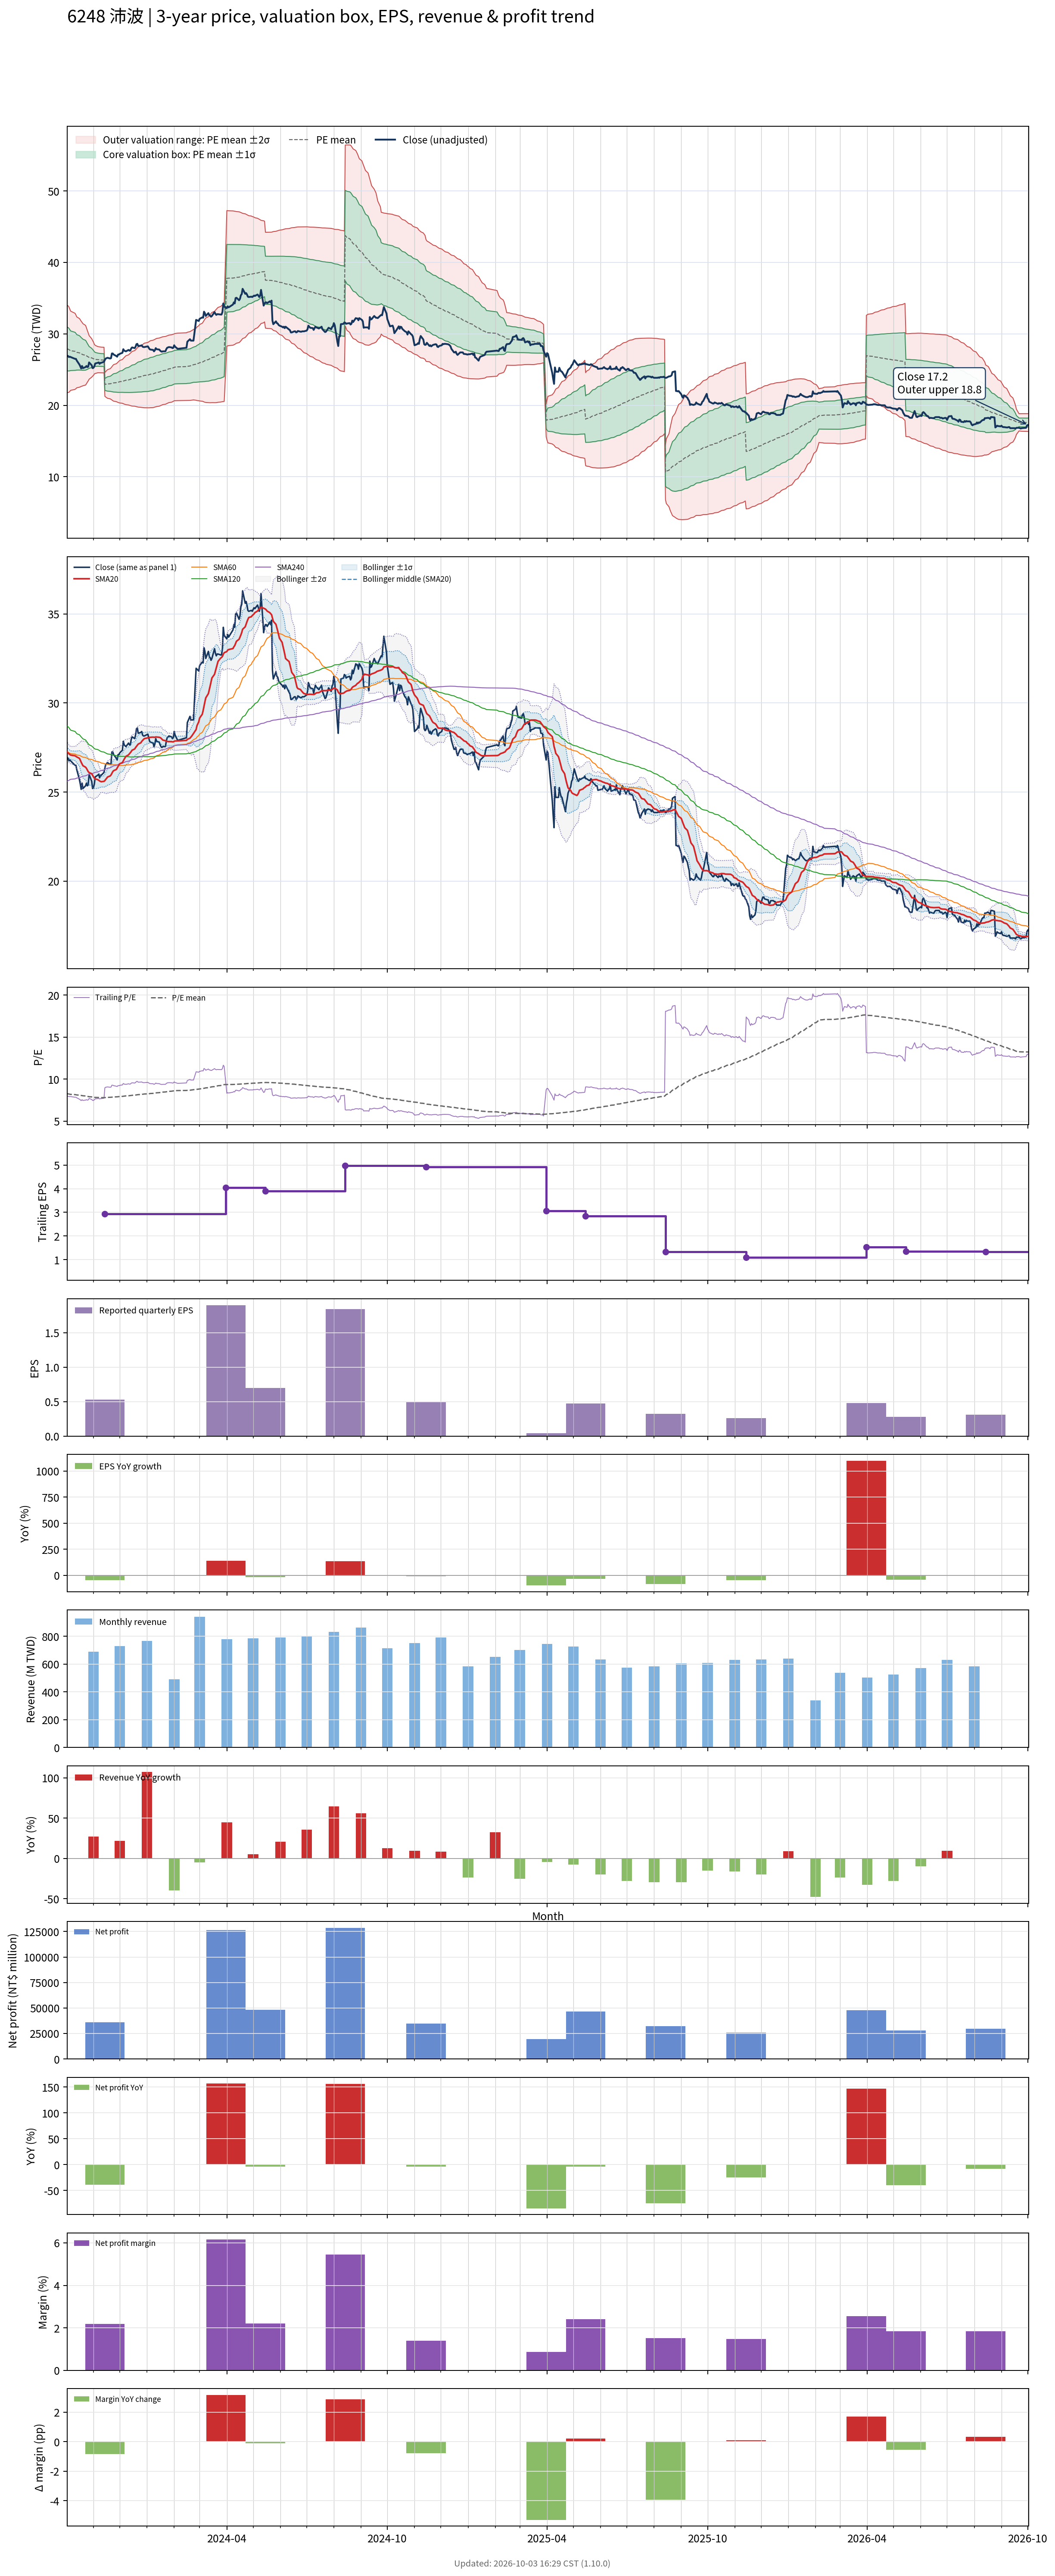

The data file committed next to this chart (first rows):
# chart-version: skill-stock-dynamic-val…
date, close, available_date, period_end, eps, ttm_eps, pe, pe_mean, pe_std, price_m2, price_m1, price_mean, price_p1, price_p2, forward_eps, forward_pe, forward_pe_mean, forward_pe_std, forward_price_m2, forward_price_m1, forward_price_mean, forward_price_p1, forward_price_p2, sma20
2023-10-02, 26.95, 2023-08-14, 2023-06-30, 0.78, 3.38, 7.973, 8.253, 0.9044, 21.78, 24.84, 27.9, 30.95, 34.01, , , , , , , , , , 27.25
2023-10-03, 26.9, 2023-08-14, 2023-06-30, 0.78, 3.38, 7.959, 8.241, 0.8984, 21.78, 24.82, 27.85, 30.89, 33.93, , , , , , , , , , 27.2
2023-10-04, 26.75, 2023-08-14, 2023-06-30, 0.78, 3.38, 7.914, 8.223, 0.8836, 21.82, 24.81, 27.79, 30.78, 33.77, , , , , , , , , , 27.14
2023-10-05, 26.8, 2023-08-14, 2023-06-30, 0.78, 3.38, 7.929, 8.199, 0.8509, 21.96, 24.84, 27.71, 30.59, 33.47, , , , , , , , , , 27.11
2023-10-06, 26.75, 2023-08-14, 2023-06-30, 0.78, 3.38, 7.914, 8.176, 0.8195, 22.09, 24.86, 27.63, 30.4, 33.17, , , , , , , , , , 27.07
2023-10-11, 26.5, 2023-08-14, 2023-06-30, 0.78, 3.38, 7.84, 8.152, 0.7872, 22.23, 24.89, 27.55, 30.22, 32.88, , , , , , , , , , 27.04
2023-10-12, 26.5, 2023-08-14, 2023-06-30, 0.78, 3.38, 7.84, 8.132, 0.762, 22.33, 24.91, 27.49, 30.06, 32.64, , , , , , , , , , 27
2023-10-13, 26.25, 2023-08-14, 2023-06-30, 0.78, 3.38, 7.766, 8.11, 0.7328, 22.46, 24.93, 27.41, 29.89, 32.36, , , , , , , , , , 26.97
2023-10-16, 25.7, 2023-08-14, 2023-06-30, 0.78, 3.38, 7.604, 8.089, 0.7108, 22.53, 24.94, 27.34, 29.74, 32.14, , , , , , , , , , 26.89
2023-10-17, 25.45, 2023-08-14, 2023-06-30, 0.78, 3.38, 7.53, 8.069, 0.6938, 22.58, 24.93, 27.27, 29.62, 31.96, , , , , , , , , , 26.79
2023-10-18, 25.15, 2023-08-14, 2023-06-30, 0.78, 3.38, 7.441, 8.048, 0.6741, 22.65, 24.93, 27.2, 29.48, 31.76, , , , , , , , , , 26.67
2023-10-19, 25.5, 2023-08-14, 2023-06-30, 0.78, 3.38, 7.544, 8.031, 0.66, 22.68, 24.91, 27.15, 29.38, 31.61, , , , , , , , , , 26.57
2023-10-20, 25.2, 2023-08-14, 2023-06-30, 0.78, 3.38, 7.456, 8.012, 0.6426, 22.74, 24.91, 27.08, 29.25, 31.42, , , , , , , , , , 26.48
2023-10-23, 25.35, 2023-08-14, 2023-06-30, 0.78, 3.38, 7.5, 7.991, 0.6168, 22.84, 24.92, 27.01, 29.09, 31.18, , , , , , , , , , 26.39
2023-10-24, 25.5, 2023-08-14, 2023-06-30, 0.78, 3.38, 7.544, 7.967, 0.5781, 23.02, 24.98, 26.93, 28.88, 30.84, , , , , , , , , , 26.33
2023-10-25, 25.35, 2023-08-14, 2023-06-30, 0.78, 3.38, 7.5, 7.943, 0.5347, 23.23, 25.04, 26.85, 28.66, 30.46, , , , , , , , , , 26.24
2023-10-26, 25.4, 2023-08-14, 2023-06-30, 0.78, 3.38, 7.515, 7.921, 0.4965, 23.42, 25.1, 26.77, 28.45, 30.13, , , , , , , , , , 26.15
2023-10-27, 26, 2023-08-14, 2023-06-30, 0.78, 3.38, 7.692, 7.901, 0.4524, 23.65, 25.18, 26.7, 28.23, 29.76, , , , , , , , , , 26.09
2023-10-30, 25.6, 2023-08-14, 2023-06-30, 0.78, 3.38, 7.574, 7.878, 0.3971, 23.94, 25.29, 26.63, 27.97, 29.31, , , , , , , , , , 26.03
2023-10-31, 25.2, 2023-08-14, 2023-06-30, 0.78, 3.38, 7.456, 7.861, 0.3688, 24.08, 25.32, 26.57, 27.82, 29.06, , , , , , , , , , 25.94
2023-11-01, 25.25, 2023-08-14, 2023-06-30, 0.78, 3.38, 7.47, 7.845, 0.3438, 24.19, 25.36, 26.52, 27.68, 28.84, , , , , , , , , , 25.86
2023-11-02, 25.45, 2023-08-14, 2023-06-30, 0.78, 3.38, 7.53, 7.828, 0.3068, 24.39, 25.42, 26.46, 27.5, 28.53, , , , , , , , , , 25.78
2023-11-03, 25.85, 2023-08-14, 2023-06-30, 0.78, 3.38, 7.648, 7.818, 0.2908, 24.46, 25.44, 26.42, 27.41, 28.39, , , , , , , , , , 25.74
2023-11-06, 25.95, 2023-08-14, 2023-06-30, 0.78, 3.38, 7.678, 7.807, 0.2707, 24.56, 25.47, 26.39, 27.3, 28.22, , , , , , , , , , 25.7
2023-11-07, 26, 2023-08-14, 2023-06-30, 0.78, 3.38, 7.692, 7.804, 0.2696, 24.55, 25.47, 26.38, 27.29, 28.2, , , , , , , , , , 25.66
2023-11-08, 25.8, 2023-08-14, 2023-06-30, 0.78, 3.38, 7.633, 7.799, 0.2676, 24.55, 25.46, 26.36, 27.27, 28.17, , , , , , , , , , 25.62
2023-11-09, 25.95, 2023-08-14, 2023-06-30, 0.78, 3.38, 7.678, 7.796, 0.2668, 24.55, 25.45, 26.35, 27.25, 28.15, , , , , , , , , , 25.59
2023-11-10, 25.95, 2023-08-14, 2023-06-30, 0.78, 3.38, 7.678, 7.793, 0.2661, 24.54, 25.44, 26.34, 27.24, 28.14, , , , , , , , , , 25.58
2023-11-13, 26.1, 2023-08-14, 2023-06-30, 0.78, 3.38, 7.722, 7.79, 0.2653, 24.54, 25.43, 26.33, 27.23, 28.12, , , , , , , , , , 25.6
2023-11-14, 26.35, 2023-11-14, 2023-09-30, 0.53, 2.94, 8.963, 7.797, 0.2841, 21.25, 22.09, 22.92, 23.76, 24.59, , , , , , , , , , 25.64
2023-11-15, 26.55, 2023-11-14, 2023-09-30, 0.53, 2.94, 9.031, 7.804, 0.3039, 21.16, 22.05, 22.94, 23.84, 24.73, , , , , , , , , , 25.71
2023-11-16, 26.6, 2023-11-14, 2023-09-30, 0.53, 2.94, 9.048, 7.811, 0.3225, 21.07, 22.02, 22.97, 23.91, 24.86, , , , , , , , , , 25.77
2023-11-17, 26.65, 2023-11-14, 2023-09-30, 0.53, 2.94, 9.065, 7.819, 0.3409, 20.98, 21.99, 22.99, 23.99, 24.99, , , , , , , , , , 25.84
2023-11-20, 26.55, 2023-11-14, 2023-09-30, 0.53, 2.94, 9.031, 7.828, 0.3582, 20.91, 21.96, 23.01, 24.07, 25.12, , , , , , , , , , 25.9
2023-11-21, 26.6, 2023-11-14, 2023-09-30, 0.53, 2.94, 9.048, 7.836, 0.3747, 20.84, 21.94, 23.04, 24.14, 25.24, , , , , , , , , , 25.96
2023-11-22, 27.25, 2023-11-14, 2023-09-30, 0.53, 2.94, 9.269, 7.849, 0.3968, 20.74, 21.91, 23.08, 24.24, 25.41, , , , , , , , , , 26.05
2023-11-23, 27.25, 2023-11-14, 2023-09-30, 0.53, 2.94, 9.269, 7.86, 0.4175, 20.65, 21.88, 23.11, 24.34, 25.56, , , , , , , , , , 26.14
2023-11-24, 27.1, 2023-11-14, 2023-09-30, 0.53, 2.94, 9.218, 7.871, 0.4354, 20.58, 21.86, 23.14, 24.42, 25.7, , , , , , , , , , 26.2
2023-11-27, 26.9, 2023-11-14, 2023-09-30, 0.53, 2.94, 9.15, 7.88, 0.4507, 20.52, 21.84, 23.17, 24.49, 25.82, , , , , , , , , , 26.27
2023-11-28, 26.8, 2023-11-14, 2023-09-30, 0.53, 2.94, 9.116, 7.889, 0.4643, 20.46, 21.83, 23.19, 24.56, 25.92, , , , , , , , , , 26.34
2023-11-29, 27.1, 2023-11-14, 2023-09-30, 0.53, 2.94, 9.218, 7.899, 0.4796, 20.4, 21.81, 23.22, 24.63, 26.04, , , , , , , , , , 26.44
2023-11-30, 27.1, 2023-11-14, 2023-09-30, 0.53, 2.94, 9.218, 7.913, 0.4932, 20.36, 21.81, 23.26, 24.71, 26.16, , , , , , , , , , 26.52
2023-12-01, 27.2, 2023-11-14, 2023-09-30, 0.53, 2.94, 9.252, 7.927, 0.5069, 20.32, 21.82, 23.31, 24.8, 26.29, , , , , , , , , , 26.59
2023-12-04, 27.35, 2023-11-14, 2023-09-30, 0.53, 2.94, 9.303, 7.942, 0.5209, 20.29, 21.82, 23.35, 24.88, 26.41, , , , , , , , , , 26.66
2023-12-05, 27.85, 2023-11-14, 2023-09-30, 0.53, 2.94, 9.473, 7.957, 0.5387, 20.23, 21.81, 23.39, 24.98, 26.56, , , , , , , , , , 26.75
2023-12-06, 27.65, 2023-11-14, 2023-09-30, 0.53, 2.94, 9.405, 7.97, 0.5544, 20.17, 21.8, 23.43, 25.06, 26.69, , , , , , , , , , 26.84
2023-12-07, 27.6, 2023-11-14, 2023-09-30, 0.53, 2.94, 9.388, 7.984, 0.5688, 20.13, 21.8, 23.47, 25.15, 26.82, , , , , , , , , , 26.93
2023-12-08, 27.55, 2023-11-14, 2023-09-30, 0.53, 2.94, 9.371, 7.998, 0.5822, 20.09, 21.8, 23.51, 25.23, 26.94, , , , , , , , , , 27
2023-12-11, 27.75, 2023-11-14, 2023-09-30, 0.53, 2.94, 9.439, 8.011, 0.5967, 20.04, 21.8, 23.55, 25.31, 27.06, , , , , , , , , , 27.09
2023-12-12, 27.65, 2023-11-14, 2023-09-30, 0.53, 2.94, 9.405, 8.023, 0.61, 20, 21.8, 23.59, 25.38, 27.18, , , , , , , , , , 27.15
2023-12-13, 27.65, 2023-11-14, 2023-09-30, 0.53, 2.94, 9.405, 8.037, 0.6226, 19.97, 21.8, 23.63, 25.46, 27.29, , , , , , , , , , 27.21
2023-12-14, 27.95, 2023-11-14, 2023-09-30, 0.53, 2.94, 9.507, 8.051, 0.6363, 19.93, 21.8, 23.67, 25.54, 27.41, , , , , , , , , , 27.27
2023-12-15, 28.1, 2023-11-14, 2023-09-30, 0.53, 2.94, 9.558, 8.067, 0.65, 19.9, 21.81, 23.72, 25.63, 27.54, , , , , , , , , , 27.35
2023-12-18, 28, 2023-11-14, 2023-09-30, 0.53, 2.94, 9.524, 8.083, 0.6617, 19.87, 21.82, 23.77, 25.71, 27.66, , , , , , , , , , 27.42
2023-12-19, 28.2, 2023-11-14, 2023-09-30, 0.53, 2.94, 9.592, 8.1, 0.6745, 19.85, 21.83, 23.81, 25.8, 27.78, , , , , , , , , , 27.5
2023-12-20, 28.55, 2023-11-14, 2023-09-30, 0.53, 2.94, 9.711, 8.117, 0.689, 19.81, 21.84, 23.86, 25.89, 27.92, , , , , , , , , , 27.57
2023-12-21, 28.6, 2023-11-14, 2023-09-30, 0.53, 2.94, 9.728, 8.134, 0.7036, 19.78, 21.84, 23.91, 25.98, 28.05, , , , , , , , , , 27.63
2023-12-22, 28.3, 2023-11-14, 2023-09-30, 0.53, 2.94, 9.626, 8.149, 0.7157, 19.75, 21.85, 23.96, 26.06, 28.17, , , , , , , , , , 27.69
2023-12-25, 28.35, 2023-11-14, 2023-09-30, 0.53, 2.94, 9.643, 8.165, 0.7278, 19.73, 21.86, 24, 26.14, 28.28, , , , , , , , , , 27.77
... 670 more rows
